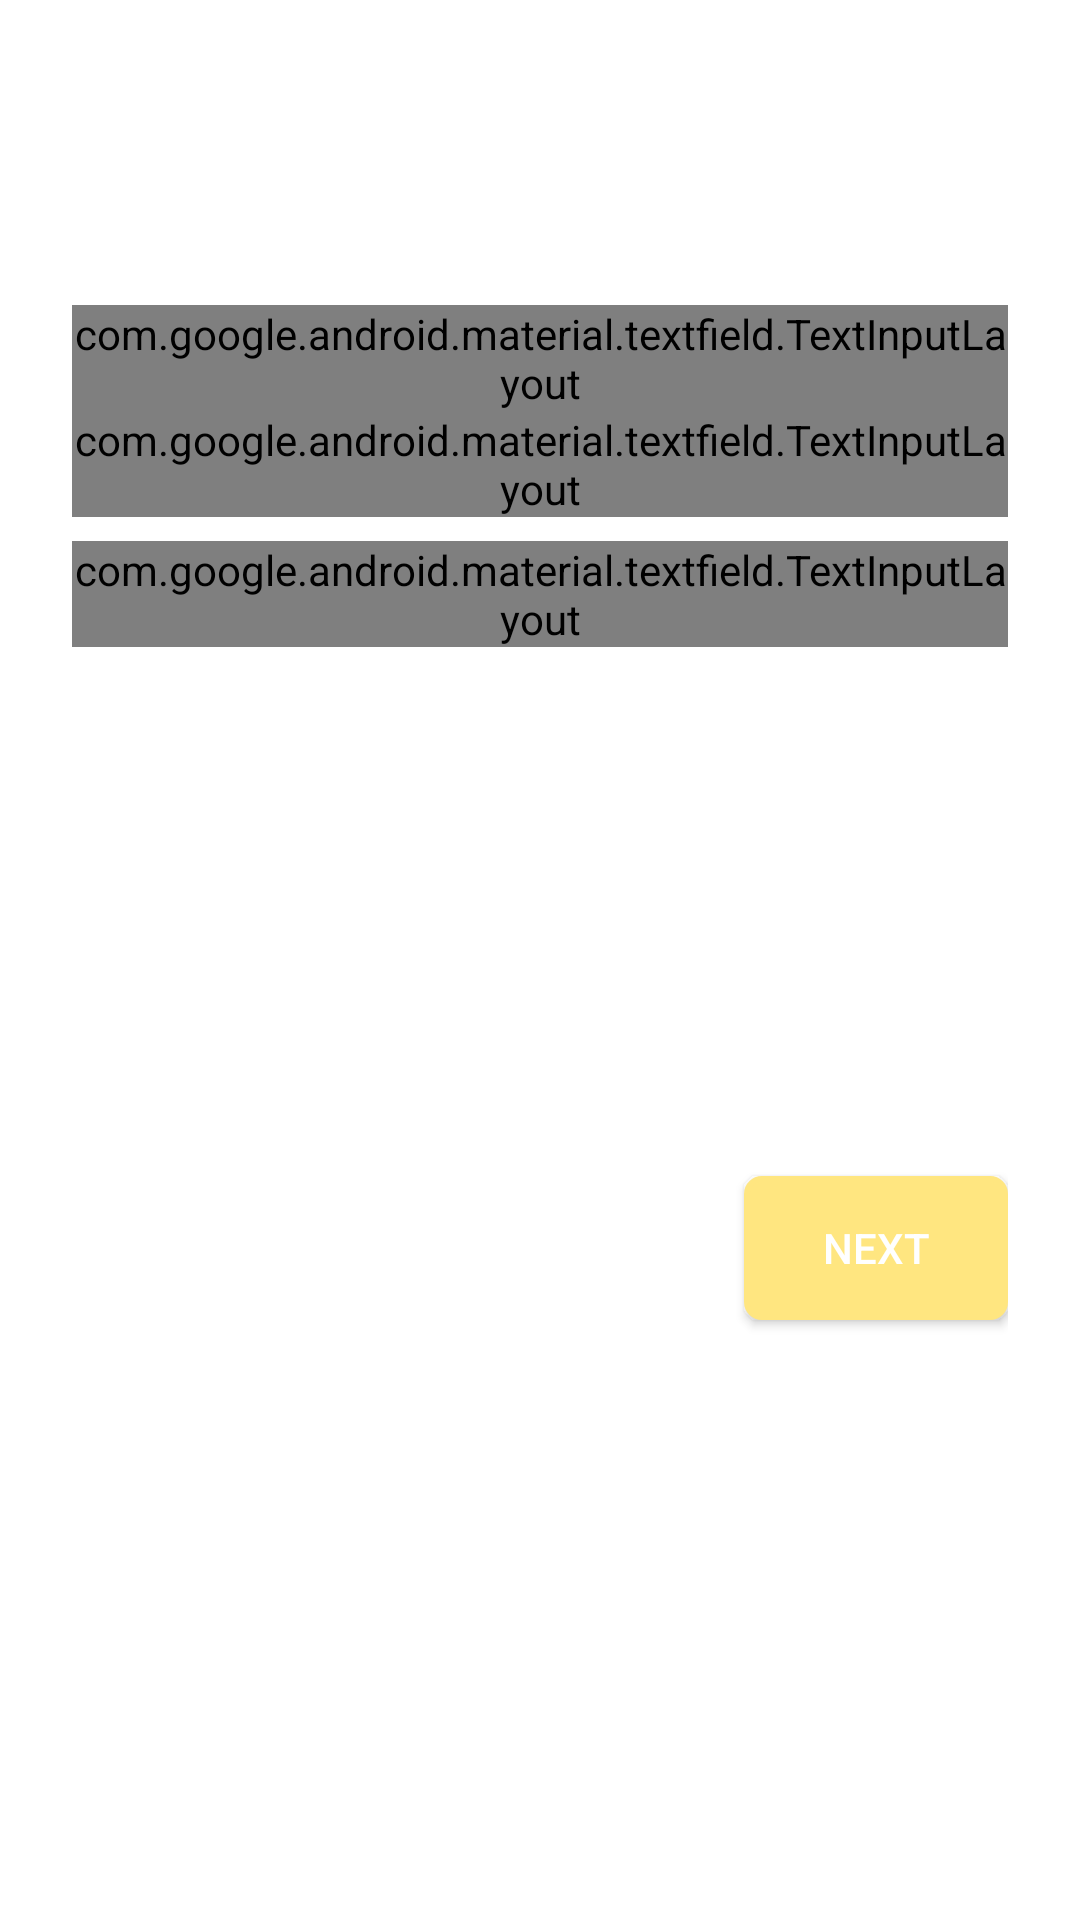

Write the Android layout XML for this screen, with the resource values it uses.
<!-- AndroidManifest.xml: application theme AppTheme -->
<!-- res/layout/fragment_change_password.xml -->
<?xml version="1.0" encoding="utf-8"?>
<android.support.constraint.ConstraintLayout xmlns:android="http://schemas.android.com/apk/res/android"
    xmlns:app="http://schemas.android.com/apk/res-auto"
    android:layout_width="match_parent"
    android:layout_height="match_parent"
    android:background="@color/white"
    android:padding="@dimen/padding_fragments">


    <include
        android:id="@+id/old_password"
        layout="@layout/layout_one_text_input"
        android:layout_width="match_parent"
        android:layout_height="wrap_content" />

    <include
        android:id="@+id/password_layout"
        layout="@layout/layout_password"
        android:layout_width="match_parent"
        android:layout_height="wrap_content"
        app:layout_constraintTop_toBottomOf="@id/old_password" />

    <Button
        android:id="@+id/button_submit_change_password"
        android:layout_width="wrap_content"
        android:layout_height="wrap_content"
        android:background="@drawable/rounded_button"
        android:text="@string/next_layout"
        android:textAllCaps="true"
        android:textColor="@color/textColor"
        app:layout_constraintBottom_toBottomOf="parent"
        app:layout_constraintRight_toRightOf="parent"
        app:layout_constraintTop_toBottomOf="@id/password_layout" />

</android.support.constraint.ConstraintLayout>
<!-- res/layout/layout_one_text_input.xml (included above) -->
<?xml version="1.0" encoding="utf-8"?>
<android.support.constraint.ConstraintLayout xmlns:android="http://schemas.android.com/apk/res/android"
    xmlns:app="http://schemas.android.com/apk/res-auto"
    android:layout_width="match_parent"
    android:layout_height="match_parent">


    <TextView
        android:id="@+id/header"
        android:layout_width="match_parent"
        android:layout_height="wrap_content"
        android:textAlignment="center"
        android:textAppearance="@style/TextAppearance.AppCompat.Large"
        android:textColor="@color/textColor"
        app:layout_constraintEnd_toEndOf="parent"
        app:layout_constraintStart_toStartOf="parent"
        app:layout_constraintVertical_bias="0.1" />

    <TextView
        android:id="@+id/subheader"
        android:layout_width="match_parent"
        android:layout_height="wrap_content"
        android:layout_marginTop="@dimen/top_margin"
        android:textAlignment="center"
        android:textAppearance="@style/TextAppearance.AppCompat.Medium"
        android:textColor="@color/textColor"
        app:layout_constraintTop_toBottomOf="@id/header" />


    <android.support.design.widget.TextInputLayout
        android:id="@+id/textinput_layout"
        style="@style/Widget.MaterialComponents.TextInputLayout.OutlinedBox"
        android:layout_width="match_parent"
        android:layout_height="wrap_content"
        android:layout_marginTop="@dimen/margin_top"
        android:textColorHint="@color/hintColor"
        app:boxBackgroundColor="@color/white"
        app:errorEnabled="true"
        app:errorTextAppearance="@style/error_appearance"
        app:layout_constraintTop_toBottomOf="@id/subheader">

        <android.support.design.widget.TextInputEditText
            android:id="@+id/edittextinput_layout"
            android:layout_width="match_parent"
            android:layout_height="wrap_content"
            android:maxLines="1"
            android:singleLine="true"
            android:textColor="@color/textColor"
            android:textColorHint="@color/hintColor" />

    </android.support.design.widget.TextInputLayout>

</android.support.constraint.ConstraintLayout>
<!-- res/layout/layout_password.xml (included above) -->
<?xml version="1.0" encoding="utf-8"?>
<android.support.constraint.ConstraintLayout xmlns:android="http://schemas.android.com/apk/res/android"
    xmlns:app="http://schemas.android.com/apk/res-auto"
    android:layout_width="match_parent"
    android:layout_height="match_parent">


    <android.support.design.widget.TextInputLayout
        android:id="@+id/password_textinput_layout"
        style="@style/Widget.MaterialComponents.TextInputLayout.OutlinedBox"
        android:layout_width="match_parent"
        android:layout_height="wrap_content"
        android:layout_marginTop="@dimen/margin_top"
        android:textColorHint="@color/hintColor"
        app:boxBackgroundColor="@color/white"
        app:counterTextAppearance="@color/colorPrimaryDark"
        app:errorEnabled="true"
        app:errorTextAppearance="@style/error_appearance"
        app:passwordToggleEnabled="true"
        app:passwordToggleTint="@color/hintColor">

        <android.support.design.widget.TextInputEditText
            android:id="@+id/password_edittextinput_layout"
            android:layout_width="match_parent"
            android:layout_height="wrap_content"
            android:hint="@string/password"
            android:inputType="textPassword"
            android:maxLines="1"
            android:singleLine="true"
            android:textColor="@color/textColor"
            android:textColorHint="@color/hintColor" />

    </android.support.design.widget.TextInputLayout>


    <android.support.design.widget.TextInputLayout
        android:id="@+id/repeatpassword_textinput_layout"
        style="@style/Widget.MaterialComponents.TextInputLayout.OutlinedBox"
        android:layout_width="match_parent"
        android:layout_height="wrap_content"
        android:layout_marginTop="@dimen/margin_top"
        android:textColorHint="@color/hintColor"
        app:boxBackgroundColor="@color/white"
        app:counterTextAppearance="@color/colorPrimaryDark"
        app:errorEnabled="true"
        app:errorTextAppearance="@style/error_appearance"
        app:layout_constraintTop_toBottomOf="@id/password_textinput_layout"
        app:passwordToggleEnabled="true"
        app:passwordToggleTint="@color/hintColor">

        <android.support.design.widget.TextInputEditText
            android:id="@+id/reapeatpassword_edittext_layout"
            android:layout_width="match_parent"
            android:layout_height="wrap_content"
            android:hint="@string/repeat_password"
            android:inputType="textPassword"
            android:maxLines="1"
            android:singleLine="true"
            android:textColor="@color/textColor"
            android:textColorHint="@color/hintColor" />

    </android.support.design.widget.TextInputLayout>

</android.support.constraint.ConstraintLayout>
<!-- resources referenced by this layout -->
<resources>
  <color name="colorPrimaryDark">#0a0a29</color>
  <color name="white">#FFFFFF</color>
  <dimen name="margin_top">8dp</dimen>
  <dimen name="padding_fragments">24dp</dimen>
  <dimen name="top_margin">16dp</dimen>
  <!-- drawable rounded_button (drawable) -->
  <?xml version="1.0" encoding="utf-8"?>
  <shape android:shape="rectangle"  xmlns:android="http://schemas.android.com/apk/res/android">
      <solid android:color="@color/colorAccent"/>
      <stroke android:color="@color/colorAccent" android:width="2dp" />
      
      <corners android:radius="5dp"/>
  </shape>
  <string name="next_layout">Next</string>
  <string name="password">Password</string>
  <string name="repeat_password">Repeat password</string>
  <style name="AppTheme" parent="Theme.AppCompat.NoActionBar">
          
          <item name="colorPrimary">@color/colorPrimary</item>
          <item name="colorPrimaryDark">@color/colorPrimaryDark</item>
          <item name="colorAccent">@color/colorAccent</item>
          <item name="colorControlNormal">@color/colorPrimaryDark</item>
          <item name="colorControlActivated">@color/colorPrimaryDark</item>
          <item name="colorControlHighlight">@color/colorPrimaryDark</item>
      </style>
  <color name="colorAccent">#ffe680</color>
  <color name="colorPrimary">#fff0b3</color>
</resources>
